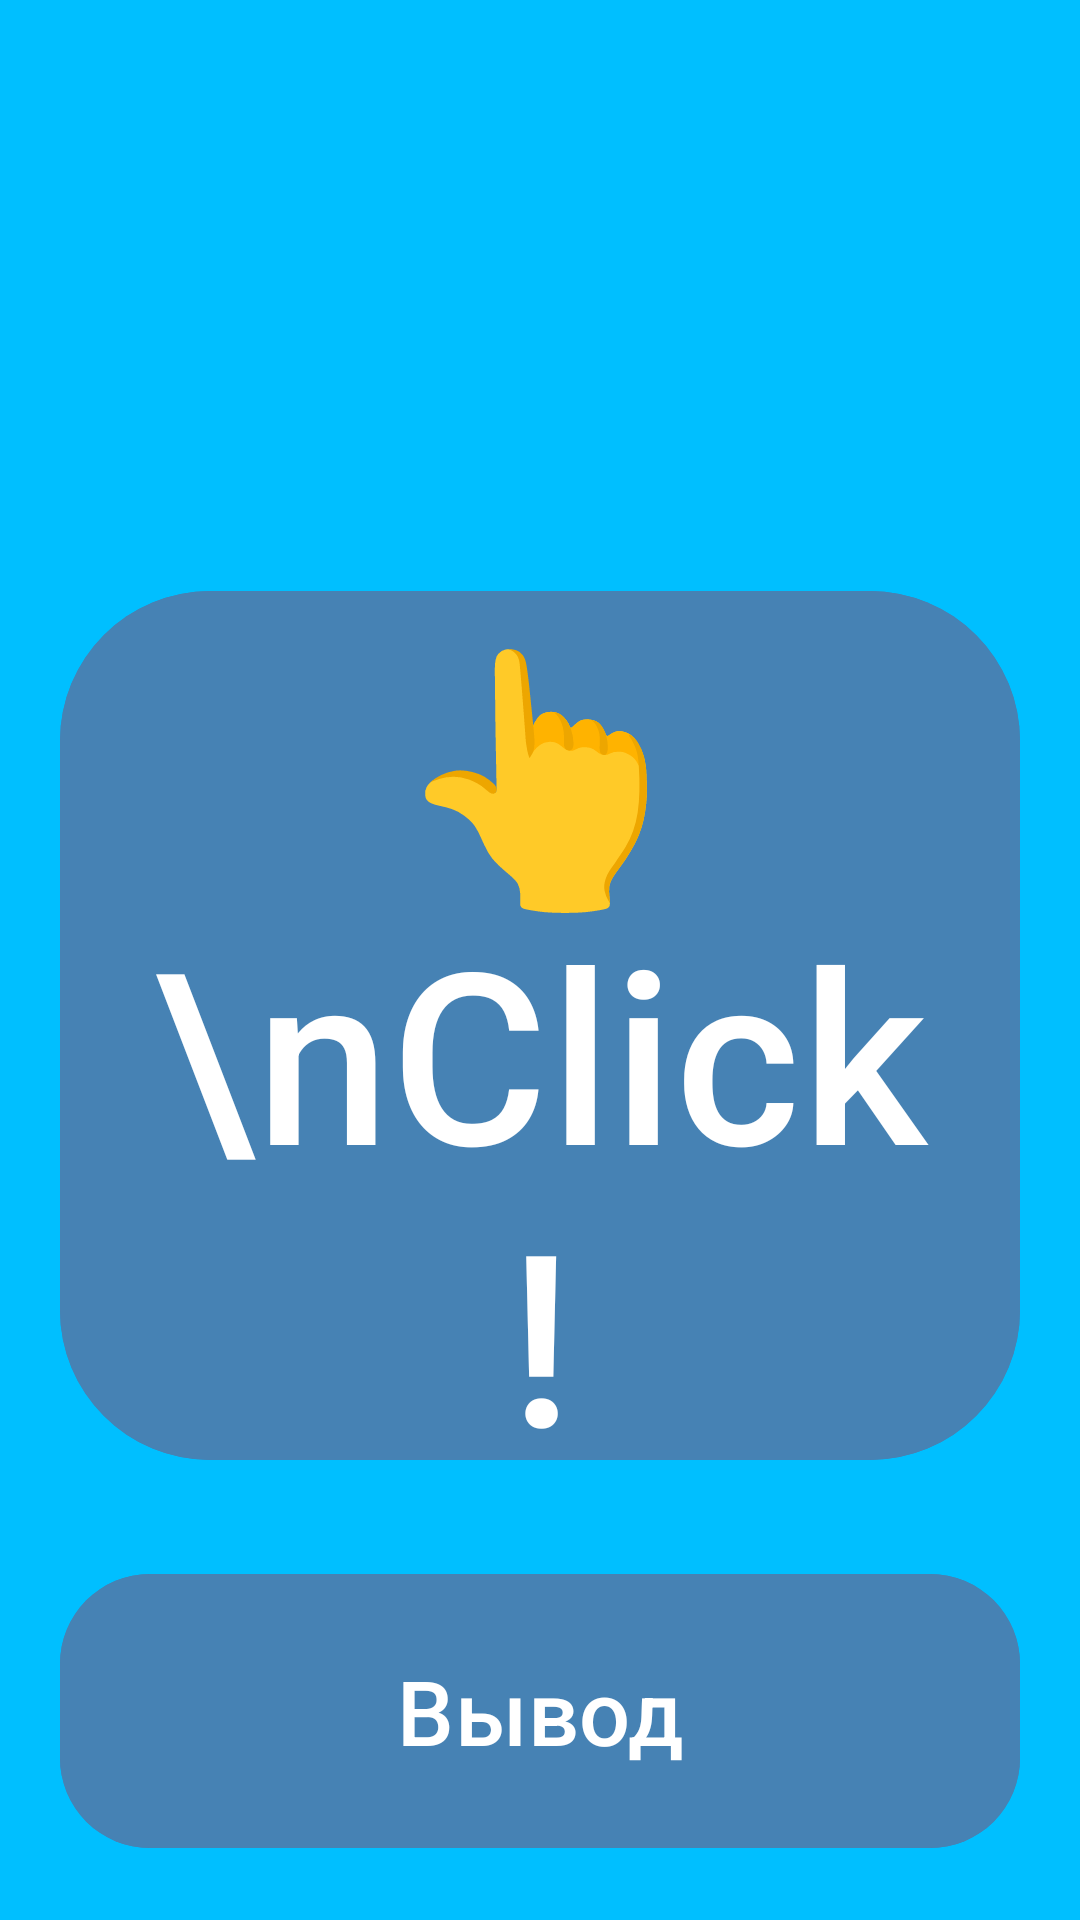

Reconstruct the res/layout file that produces this screen, plus the resources it refers to.
<!-- AndroidManifest.xml: application theme Theme.EarnMoney -->
<!-- res/layout/activity_main.xml -->
<?xml version="1.0" encoding="utf-8"?>
<LinearLayout xmlns:android="http://schemas.android.com/apk/res/android"
    xmlns:app="http://schemas.android.com/apk/res-auto"
    xmlns:tools="http://schemas.android.com/tools"
    android:id="@+id/main"
    android:layout_width="match_parent"
    android:layout_height="match_parent"
    android:background="@color/blue"
    tools:context=".MainActivity"
    android:padding="20dp"
    android:orientation="vertical">
    <TextView
        android:id="@+id/balance"
        android:layout_width="wrap_content"
        android:layout_height="wrap_content"
        android:textColor="@color/white"
        android:textSize="100sp"
        android:layout_gravity="center"
        android:layout_marginTop="10dp"/>
    <com.google.android.material.button.MaterialButton
        android:id="@+id/click"
        android:layout_width="match_parent"
        android:layout_height="0dp"
        android:layout_weight="3"
        android:layout_marginTop="30dp"
        android:backgroundTint="@color/darkblue"
        app:cornerRadius="50dp"
        android:text="👆 \nClick!"
        android:textSize="80dp"/>
    <com.google.android.material.button.MaterialButton
        android:id="@+id/WithDrawal"
        android:layout_width="match_parent"
        android:layout_height="0dp"
        android:layout_weight="1"
        android:text="Вывод"
        android:textSize="30sp"
        android:backgroundTint="@color/darkblue"
        android:layout_marginTop="30dp"
        app:cornerRadius="30dp"/>


</LinearLayout>
<!-- resources referenced by this layout -->
<resources>
  <color name="blue">#00BFFF</color>
  <color name="darkblue">#4682B4</color>
  <color name="white">#FFFFFFFF</color>
  <style name="Theme.EarnMoney" parent="Base.Theme.EarnMoney" />
  <style name="Base.Theme.EarnMoney" parent="Theme.Material3.DayNight.NoActionBar">
          
          
      </style>
</resources>
